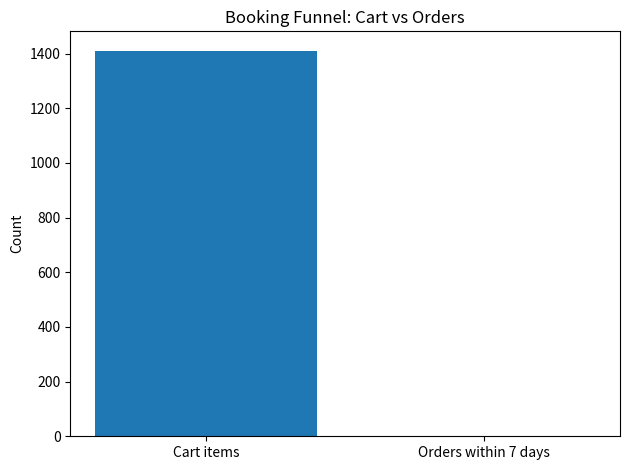
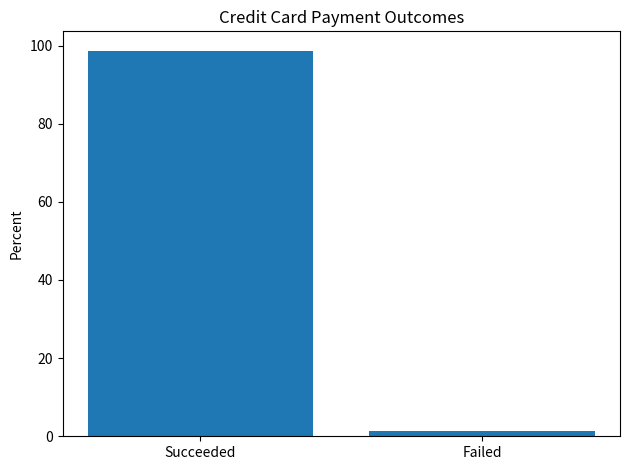
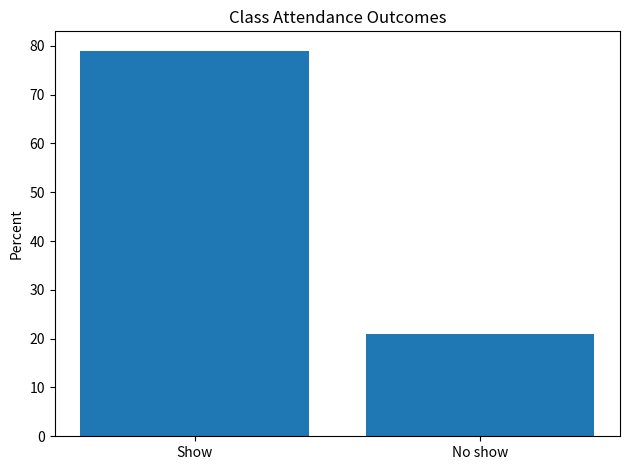

The matplotlib source for these figures, in order:
"""
Project: Booking Funnel & Operational Metrics Analysis
Tools: Pandas, Matplotlib

Objective:
Analyze booking funnel conversion, payment reliability,
and attendance performance using aggregated metrics.
"""

import pandas as pd
import matplotlib.pyplot as plt


# -------------------------------
# Booking Funnel Analysis
# -------------------------------

cart_items = 1411
orders_within_7_days = 0

conversion_rate = (
    orders_within_7_days / cart_items * 100
    if cart_items > 0 else 0
)

booking_df = pd.DataFrame({
    "Stage": ["Cart items", "Orders within 7 days"],
    "Count": [cart_items, orders_within_7_days]
})

print("Booking Conversion Rate:", round(conversion_rate, 2), "%")

plt.figure()
plt.bar(booking_df["Stage"], booking_df["Count"])
plt.title("Booking Funnel: Cart vs Orders")
plt.ylabel("Count")
plt.tight_layout()
plt.savefig("booking_funnel.png", dpi=300)
plt.show()


# -------------------------------
# Payment Outcome Analysis
# -------------------------------

payment_df = pd.DataFrame({
    "Outcome": ["Succeeded", "Failed"],
    "Percent": [98.70, 1.30]
})

failure_rate = payment_df.loc[
    payment_df["Outcome"] == "Failed", "Percent"
].values[0]

print("Payment Failure Rate:", failure_rate, "%")

plt.figure()
plt.bar(payment_df["Outcome"], payment_df["Percent"])
plt.title("Credit Card Payment Outcomes")
plt.ylabel("Percent")
plt.tight_layout()
plt.savefig("payment_outcomes.png", dpi=300)
plt.show()


# -------------------------------
# Attendance Analysis
# -------------------------------

attendance_df = pd.DataFrame({
    "Attendance": ["Show", "No show"],
    "Percent": [79.03, 20.97]
})

no_show_rate = attendance_df.loc[
    attendance_df["Attendance"] == "No show", "Percent"
].values[0]

print("No-Show Rate:", no_show_rate, "%")

plt.figure()
plt.bar(attendance_df["Attendance"], attendance_df["Percent"])
plt.title("Class Attendance Outcomes")
plt.ylabel("Percent")
plt.tight_layout()
plt.savefig("attendance_outcomes.png", dpi=300)
plt.show()
